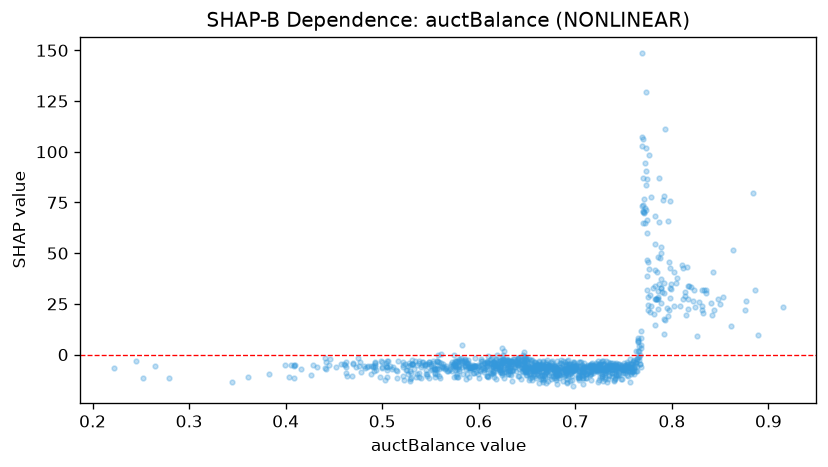

The file beside this chart, header and first rows:
feature_value, shap_value
0.565, -7.321
0.624, -1.339
0.629, -6.246
0.557, -6.736
0.656, -7.042
0.693, -4.743
0.81, 44.24
0.623, -2.501
0.632, -4.415
0.676, -6.416
0.769, 107.4
0.601, -7.901
0.576, -10.52
0.6, -11.57
0.463, -6.052
0.748, -12.05
0.655, -11.26
0.712, -9.09
0.681, -10.45
0.665, -8.762
0.631, -5.678
0.566, -5.735
0.69, -9.241
0.715, -5.04
0.6, -5.582
0.68, -11.73
0.575, -7.747
0.613, -4.339
0.718, -9.125
0.741, -11.43
0.791, 76.38
0.649, -10.01
0.797, 22.2
0.49, -5.671
0.699, -4.291
0.62, -4.673
0.85, 25.15
0.748, -7.505
0.663, -5.618
0.788, 47.57
0.622, -5.553
0.656, -6.729
0.61, -11.24
0.613, -1.967
0.656, -10.06
0.763, -3.44
0.634, -8.311
0.622, -7.697
0.671, -6.971
0.524, -4.613
0.68, -7.137
0.59, -5.836
0.799, 32.56
0.409, -4.921
0.651, -5.064
0.708, -6.165
0.715, -9.532
0.693, -5.202
0.722, -7.538
0.725, -8.186
... 1,071 more rows
